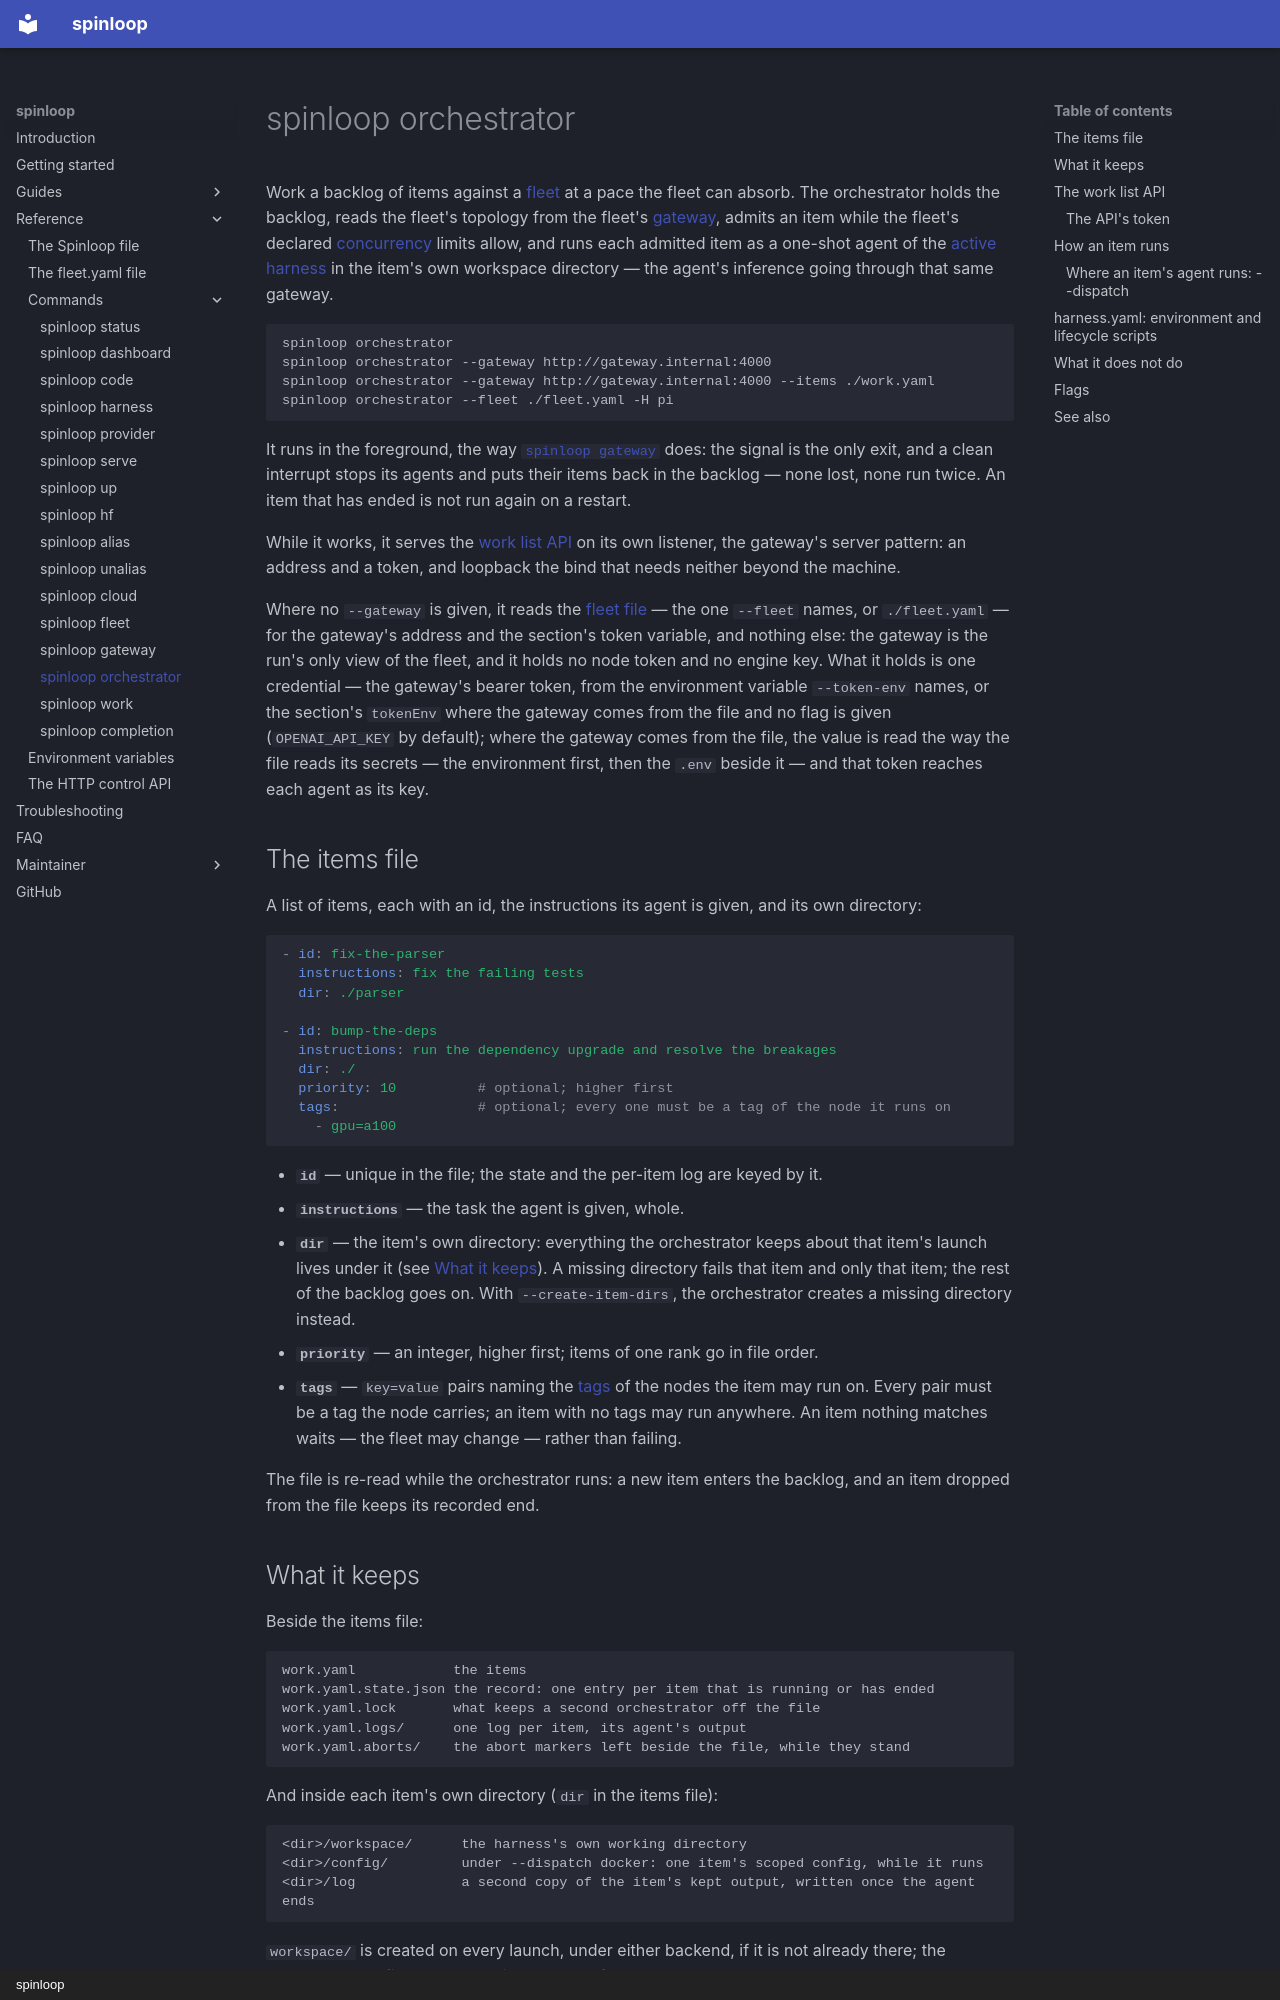

repository: lucinate-ai/outfit · page: commands/orchestrator/index.html · generator: mkdocs · copyright: spinloop

# spinloop orchestrator

Work a backlog of items against a [fleet](fleet.md) at a pace the fleet can
absorb. The orchestrator holds the backlog, reads the fleet's topology from
the fleet's [gateway](gateway.md), admits an item while the fleet's declared
[concurrency](../fleet-file.md#concurrency) limits allow, and runs each admitted item
as a one-shot agent of the [active harness](harness.md) in the item's own
workspace directory — the agent's inference going through that same gateway.

```sh
spinloop orchestrator
spinloop orchestrator --gateway http://gateway.internal:4000
spinloop orchestrator --gateway http://gateway.internal:4000 --items ./work.yaml
spinloop orchestrator --fleet ./fleet.yaml -H pi
```

It runs in the foreground, the way [`spinloop gateway`](gateway.md) does: the
signal is the only exit, and a clean interrupt stops its agents and puts their
items back in the backlog — none lost, none run twice. An item that has ended
is not run again on a restart.

While it works, it serves the [work list API](#the-work-list-api) on its own
listener, the gateway's server pattern: an address and a token, and loopback
the bind that needs neither beyond the machine.

Where no `--gateway` is given, it reads the [fleet file](fleet.md) — the one
`--fleet` names, or `./fleet.yaml` — for the gateway's address and the
section's token variable, and nothing else: the gateway is the run's only view
of the fleet, and it holds no node token and no engine key. What it holds is
one credential — the gateway's bearer token, from the environment variable
`--token-env` names, or the section's `tokenEnv` where the gateway comes from
the file and no flag is given (`OPENAI_API_KEY` by default); where the
gateway comes from the file, the value is read the way the file reads its
secrets — the environment first, then the `.env` beside it — and that token
reaches each agent as its key.

## The items file

A list of items, each with an id, the instructions its agent is given, and its
own directory:

```yaml
- id: fix-the-parser
  instructions: fix the failing tests
  dir: ./parser

- id: bump-the-deps
  instructions: run the dependency upgrade and resolve the breakages
  dir: ./
  priority: 10          # optional; higher first
  tags:                 # optional; every one must be a tag of the node it runs on
    - gpu=a100
```

- **`id`** — unique in the file; the state and the per-item log are keyed by it.
- **`instructions`** — the task the agent is given, whole.
- **`dir`** — the item's own directory: everything the orchestrator keeps
  about that item's launch lives under it (see [What it
  keeps](#what-it-keeps)). A missing directory fails that item and only that
  item; the rest of the backlog goes on. With `--create-item-dirs`, the
  orchestrator creates a missing directory instead.
- **`priority`** — an integer, higher first; items of one rank go in file
  order.
- **`tags`** — `key=value` pairs naming the [tags](../fleet-file.md#tags) of the nodes
  the item may run on. Every pair must be a tag the node carries; an item with
  no tags may run anywhere. An item nothing matches waits — the fleet may
  change — rather than failing.

The file is re-read while the orchestrator runs: a new item enters the
backlog, and an item dropped from the file keeps its recorded end.
